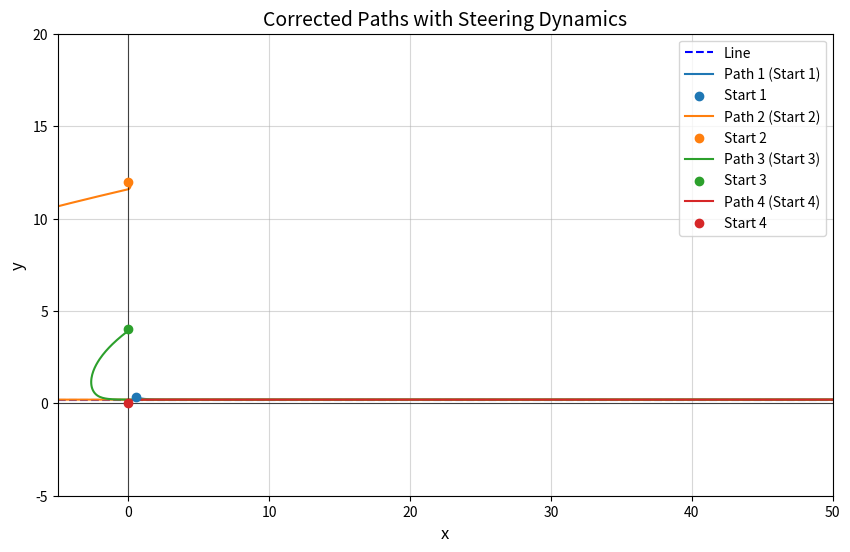

Source code (Python):
import matplotlib.pyplot as plt

import numpy as np

def convert_angle(angle: float):
    return (-1 * angle + 90) % 360


# Parameters for simulation

dt = 0.1  # Time step (s)

max_rate = 270  # Maximum angular speed (degrees per second)

steps = 10000  # Number of steps

v = 1  # Constant speed of the object (units/s)


# Target angle (line direction is vertical, so 90°)

reverse = False

theta_target = 90
actual_target_angle = convert_angle(theta_target)
actual_target_angle = actual_target_angle if actual_target_angle < 270 else actual_target_angle - 180
m = np.tan(np.radians(actual_target_angle))

# Parameters

y_line = 0.2  # Line y = 10

x_range = np.linspace(-5, 15, 100)  # X-axis range for the line


# Initialize paths

paths = []  # List to store paths for each starting position

start_positions = [

    {"x": 0.54, "y": 0.355, "angle": 90},
    {"x": 0, "y": 12, "angle": 90},  # Starting above the line

    {"x": 0, "y": 4, "angle": 180},  # Starting above the line

    {"x": 0, "y": 0, "angle": 0},  # Starting below the line

]

def simulate_path(start_x, start_y, start_angle, max_rate, v, dt, steps, y_target):

    x, y, angle = start_x, start_y, convert_angle(start_angle)

    path_x, path_y = [x], [y]  # Track path

    

    for u in range(steps):

        # # Calculate distance to the target line and rate of change of distance
        d = (m * x + y_line) - y  # Distance to line
        

        # Desired angle relative to the line
        theta_desired = actual_target_angle + np.degrees(np.arctan2(d, v)) * 2

        # Compute angular error and handle wrapping
        theta_error = (theta_desired - angle) % 360
        if theta_error > 180:
            theta_error -= 360

        # Apply rate-limited angular adjustment
        d_theta = np.sign(theta_error) * min(max_rate * dt, abs(theta_error))
        angle += d_theta

        # Update position based on the new angle
        x += v * np.cos(np.radians(angle)) * dt
        y += v * np.sin(np.radians(angle)) * dt

        # Store position
        path_x.append(x)
        path_y.append(y)


    return path_x, path_y



# Simulate paths for both starting conditions

paths = [

    simulate_path(pos["x"], pos["y"], pos["angle"], max_rate, v, dt, steps, y_line)

    for pos in start_positions

]



# Plot the corrected paths

plt.figure(figsize=(10, 6))



# Plot the line
plt.axline((0, y_line), slope=m, label='Line', color='blue', linestyle='--')


# Plot paths for each starting position

for i, (path_x, path_y) in enumerate(paths):

    plt.plot(path_x, path_y, label=f'Path {i+1} (Start {i+1})')

    plt.scatter(path_x[0], path_y[0], label=f'Start {i+1}', zorder=5)  # Starting point



# Formatting

plt.title('Corrected Paths with Steering Dynamics', fontsize=14)

plt.xlabel('x', fontsize=12)

plt.ylabel('y', fontsize=12)

plt.axhline(0, color='black', linewidth=0.8, alpha=0.7)

plt.axvline(0, color='black', linewidth=0.8, alpha=0.7)

plt.legend()

plt.grid(alpha=0.5)

plt.xlim(-5, 50)

plt.ylim(-5, 20)

plt.show()